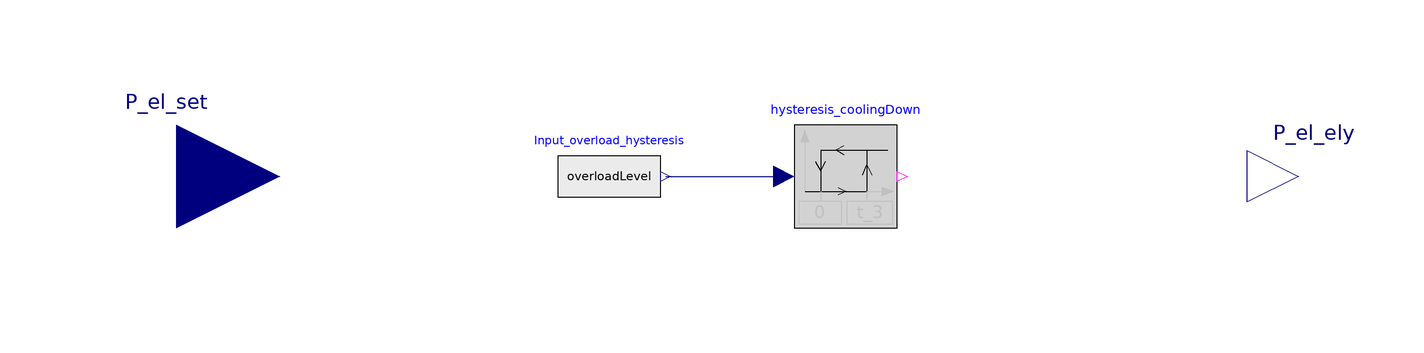

Above is the diagram view of the following Modelica model: its components placed by their Placement annotations and its connect equations drawn as lines.

model OverloadControllerAdvanced "Control operation of electrolyzer with overload behaviour"



//________________________________________________________________________________//
// Component of the TransiEnt Library, version: 2.0.1                             //
//                                                                                //
// Licensed by Hamburg University of Technology under the 3-BSD-clause.           //
// Copyright 2021, Hamburg University of Technology.                              //
//________________________________________________________________________________//
//                                                                                //
// TransiEnt.EE, ResiliEntEE, IntegraNet and IntegraNet II are research projects  //
// supported by the German Federal Ministry of Economics and Energy               //
// (FKZ 03ET4003, 03ET4048, 0324027 and 03EI1008).                                //
// The TransiEnt Library research team consists of the following project partners://
// Institute of Engineering Thermodynamics (Hamburg University of Technology),    //
// Institute of Energy Systems (Hamburg University of Technology),                //
// Institute of Electrical Power and Energy Technology                            //
// (Hamburg University of Technology)                                             //
// Fraunhofer Institute for Environmental, Safety, and Energy Technology UMSICHT, //
// Gas- und Wärme-Institut Essen						  //
// and                                                                            //
// XRG Simulation GmbH (Hamburg, Germany).                                        //
//________________________________________________________________________________//





  // _____________________________________________
  //
  //          Imports and Class Hierarchy
  // _____________________________________________

  import TransiEnt;
  extends TransiEnt.Basics.Icons.Controller;

  // _____________________________________________
  //
  //        Constants and Hidden Parameters
  // _____________________________________________

  // _____________________________________________
  //
  //             Visible Parameters
  // _____________________________________________

  parameter SI.ActivePower P_el_n=1e6 "Nominal power of electrolyzer";
  parameter SI.ActivePower P_el_min=0.02 "Minimum relative power of electrolyzer";
  parameter Real P_rel_1=1.5 "Relative load at which overheating start - e.g.'1.5' means overheating starts at 150% of P_el_n";
  parameter Real P_rel_2=1.75 "Relative load point 2 for definition of overheating characteristic";
  parameter Real P_rel_3=2.25 "Relative load point 3 (maximum possible load) for definition of overheating characteristic";
  parameter Real P_rel_cooldown=1 "Maximum possible relative load if electrolyseur must be cooled down";
  parameter Modelica.Units.SI.Time t_1(displayUnit="h") = 360000 "Maximum possible duration in overload operation with relative load P_rel_1";
  parameter Modelica.Units.SI.Time t_2(displayUnit="h") = 10800 "Maximum possible duration in overload operation with relative load P_rel_2";
  parameter Modelica.Units.SI.Time t_3(displayUnit="h") = 900 "Maximum possible duration in overload operation with relative load P_rel_3";
  parameter Modelica.Units.SI.Time t_cooldown(displayUnit="h") = 3600 "Time needed for cooling down if electrolyzer was overheated";
  // _____________________________________________
  //
  //                 Outer Models
  // _____________________________________________

  // _____________________________________________
  //
  //             Variable Declarations
  // _____________________________________________

  Real overloadLevel;
  // _____________________________________________
  //
  //                  Interfaces
  // _____________________________________________

  TransiEnt.Basics.Interfaces.Electrical.ElectricPowerIn P_el_set annotation (Placement(transformation(extent={{-130,-20},{-90,20}}), iconTransformation(extent={{-130,-20},{-90,20}})));
  TransiEnt.Basics.Interfaces.Electrical.ElectricPowerOut P_el_ely annotation (Placement(transformation(extent={{98,-10},{118,10}})));

  // _____________________________________________
  //
  //           Instances of other Classes
  // _____________________________________________

  Modelica.Blocks.Logical.Hysteresis hysteresis_coolingDown(
    uLow=0,
    pre_y_start=false,
    uHigh=t_3) annotation (Placement(transformation(extent={{10,-10},{30,10}})));
  Modelica.Blocks.Sources.RealExpression Input_overload_hysteresis(y=overloadLevel) annotation (Placement(transformation(extent={{-36,-10},{-16,10}})));
equation
  // _____________________________________________
  //
  //           Characteristic Equations
  // _____________________________________________

   if P_el_ely>P_rel_1*P_el_n and P_el_ely<=P_rel_2*P_el_n then
     der(overloadLevel)=(t_3/t_2-t_3/t_1)/(P_rel_2-P_rel_1)*(P_el_ely/P_el_n)+(t_3/t_1-(t_3/t_2-t_3/t_1)/(P_rel_2-P_rel_1)*P_rel_1);
   elseif P_el_ely>P_rel_2*P_el_n then
     der(overloadLevel)=(1-t_3/t_2)/(P_rel_3-P_rel_2)*(P_el_ely/P_el_n)+(t_3/t_2-(1-t_3/t_2)/(P_rel_3-P_rel_2)*P_rel_2);
   elseif P_el_ely<=P_rel_1*P_el_n and overloadLevel>0 and P_el_ely>P_el_n then
     der(overloadLevel)=0;
   elseif P_el_ely<=P_rel_cooldown*P_el_n and overloadLevel>0 then
     der(overloadLevel)=-t_3/t_cooldown;
   else
     der(overloadLevel)=0;
   end if;

   if P_el_set<=P_rel_3*P_el_n and hysteresis_coolingDown.y==false and P_el_set>P_el_min*P_el_n then
     P_el_ely=P_el_set;
   elseif P_el_set>P_rel_3*P_el_n and hysteresis_coolingDown.y==false and P_el_set>P_el_min*P_el_n then
     P_el_ely=P_rel_3*P_el_n;
   elseif P_el_set>P_rel_cooldown and hysteresis_coolingDown.y==true and P_el_set>P_el_min*P_el_n then
     P_el_ely=P_rel_cooldown*P_el_n;
   elseif P_el_set<=P_rel_cooldown and hysteresis_coolingDown.y==true and P_el_set>P_el_min*P_el_n then
     P_el_ely=P_el_set;
   else
     P_el_ely=0;
   end if;

  connect(Input_overload_hysteresis.y, hysteresis_coolingDown.u) annotation (Line(points={{-15,0},{-15,0},{8,0}}, color={0,0,127}));
  annotation (Diagram(graphics,
                      coordinateSystem(preserveAspectRatio=false, extent={{-100,-100},{100,100}})), Icon(graphics,
                                                                                                         coordinateSystem(preserveAspectRatio=false, extent={{-100,-100},{100,100}})),
    Documentation(info="<html>
<p><b><span style=\"font-family: MS Shell Dlg 2; color: #008000;\">1. Purpose of model</span></b></p>
<p><span style=\"font-family: MS Shell Dlg 2;\">Controller for electrolyzer considering overheating of electrolyzer</span></p>
<p><b><span style=\"font-family: MS Shell Dlg 2; color: #008000;\">2. Level of detail, physical effects considered, and physical insight</span></b></p>
<p><span style=\"font-family: MS Shell Dlg 2;\">The model defines the electrical power for an electrolizer (P_el_ely) depending on the electrical set value (P_el_set). Hereby an overload operation is possible. The maximum duration in overload operation can be defined for three different operation points.</span></p>
<p><b><span style=\"font-family: MS Shell Dlg 2; color: #008000;\">3. Limits of validity </span></b></p>
<p><b><span style=\"font-family: MS Shell Dlg 2; color: #008000;\">4. Interfaces</span></b></p>
<p><span style=\"font-family: MS Shell Dlg 2;\">Input P_el_set: Defines avaible elektrical power</span></p>
<p><span style=\"font-family: MS Shell Dlg 2;\">Output P_el_ely: Defines electrical power for electrolizer </span></p>
<p><b><span style=\"font-family: MS Shell Dlg 2; color: #008000;\">5. Nomenclature</span></b></p>
<p><b><span style=\"font-family: MS Shell Dlg 2;\">Variables:</span></b></p>
<p><span style=\"font-family: MS Shell Dlg 2;\">overloadlevel: meassures the time in overload operation</span></p>
<p><span style=\"font-family: MS Shell Dlg 2;\">hysteresis_coolingDown.y: if true: electrolyzer must be cooled down; if false: overload operation is possible</span></p>
<p><b><span style=\"font-family: MS Shell Dlg 2; color: #008000;\">6. Governing Equations</span></b></p>
<p><span style=\"font-family: MS Shell Dlg 2;\">The parameter P_rel_1 defines one relative load point in overload operation. Via the parameter t_1 the maximum time in overload operation at this point can be set. The same applies for the relative load point P_rel_2 and P_rel_3 with the respective times t_2 and t_3 whereby P_rel_3&gt;P_rel_2&gt;P_rel_1 and t_3&lt;t_2&lt;t_1. In between those points the maximum time in overload operation is lineraly interpolated. The blue line in the following image illustrates this characteristic.</span></p>
<p><img src=\"modelica://TransiEnt/Images/OverloadControllerElectrolysis.png\"/></p>
<p>The duration in overload ist meassured via the variable overloadlevel which derivative depends on the defined maximum overload times at the three operation points as illustrated in the image in red. The value of the variable overloadlevel is needed for the definition of the electical power of the electrolizer P_el_ely. As soon as the variable overloadlevel has the value t_1 the maximum overload operation time is reached and the power for the electrolizer must be reduced up to the maximum relativ power P_rel_cooldown. For values P_el_ely/P_el_n&lt;P_rel_cooldown the electrolizers cools down which means the derivative of overloadlevel is negative as long as overloadlevel&gt;0. This is why for P_el_ely/P_el_n&lt;P_rel_cooldown two possible derivates of the variable overloadlevel exist. </p>
<p>Operation in overload after overheating is only possible once the variable overloadlevel reaches the value 0. This means that P_el_ely is equal to P_el_set in as long as P_el_set&lt;P_rel_3*P_el_n and the electrolizer must not be cooled down. If the electrolizer must be cooled down the maximum achievable power is P_el_ely=P_rel_cooldown*P_el_n whereby P_rel_cooldown&lt;P_rel_1.</p>
<p>For relative operation points in between P_rel_cooldown and P_rel_1 the derivate of overloadlevel has the value 0 which means that the elctrolyseur does neither heat up nor cool down.</p>
<p><b><span style=\"font-family: MS Shell Dlg 2; color: #008000;\">7. Remarks for Usage</span></b></p>
<p><b><span style=\"font-family: MS Shell Dlg 2; color: #008000;\">8. Validation</span></b></p>
<p><b><span style=\"font-family: MS Shell Dlg 2; color: #008000;\">9. References</span></b></p>
<p><b><span style=\"font-family: MS Shell Dlg 2; color: #008000;\">10. Version History</span></b></p>
<p><span style=\"font-family: MS Shell Dlg 2;\">Model created by Oliver Schülting (oliver.schuelting@tuhh.de) on 07.02.2017</span></p>
</html>"));
end OverloadControllerAdvanced;